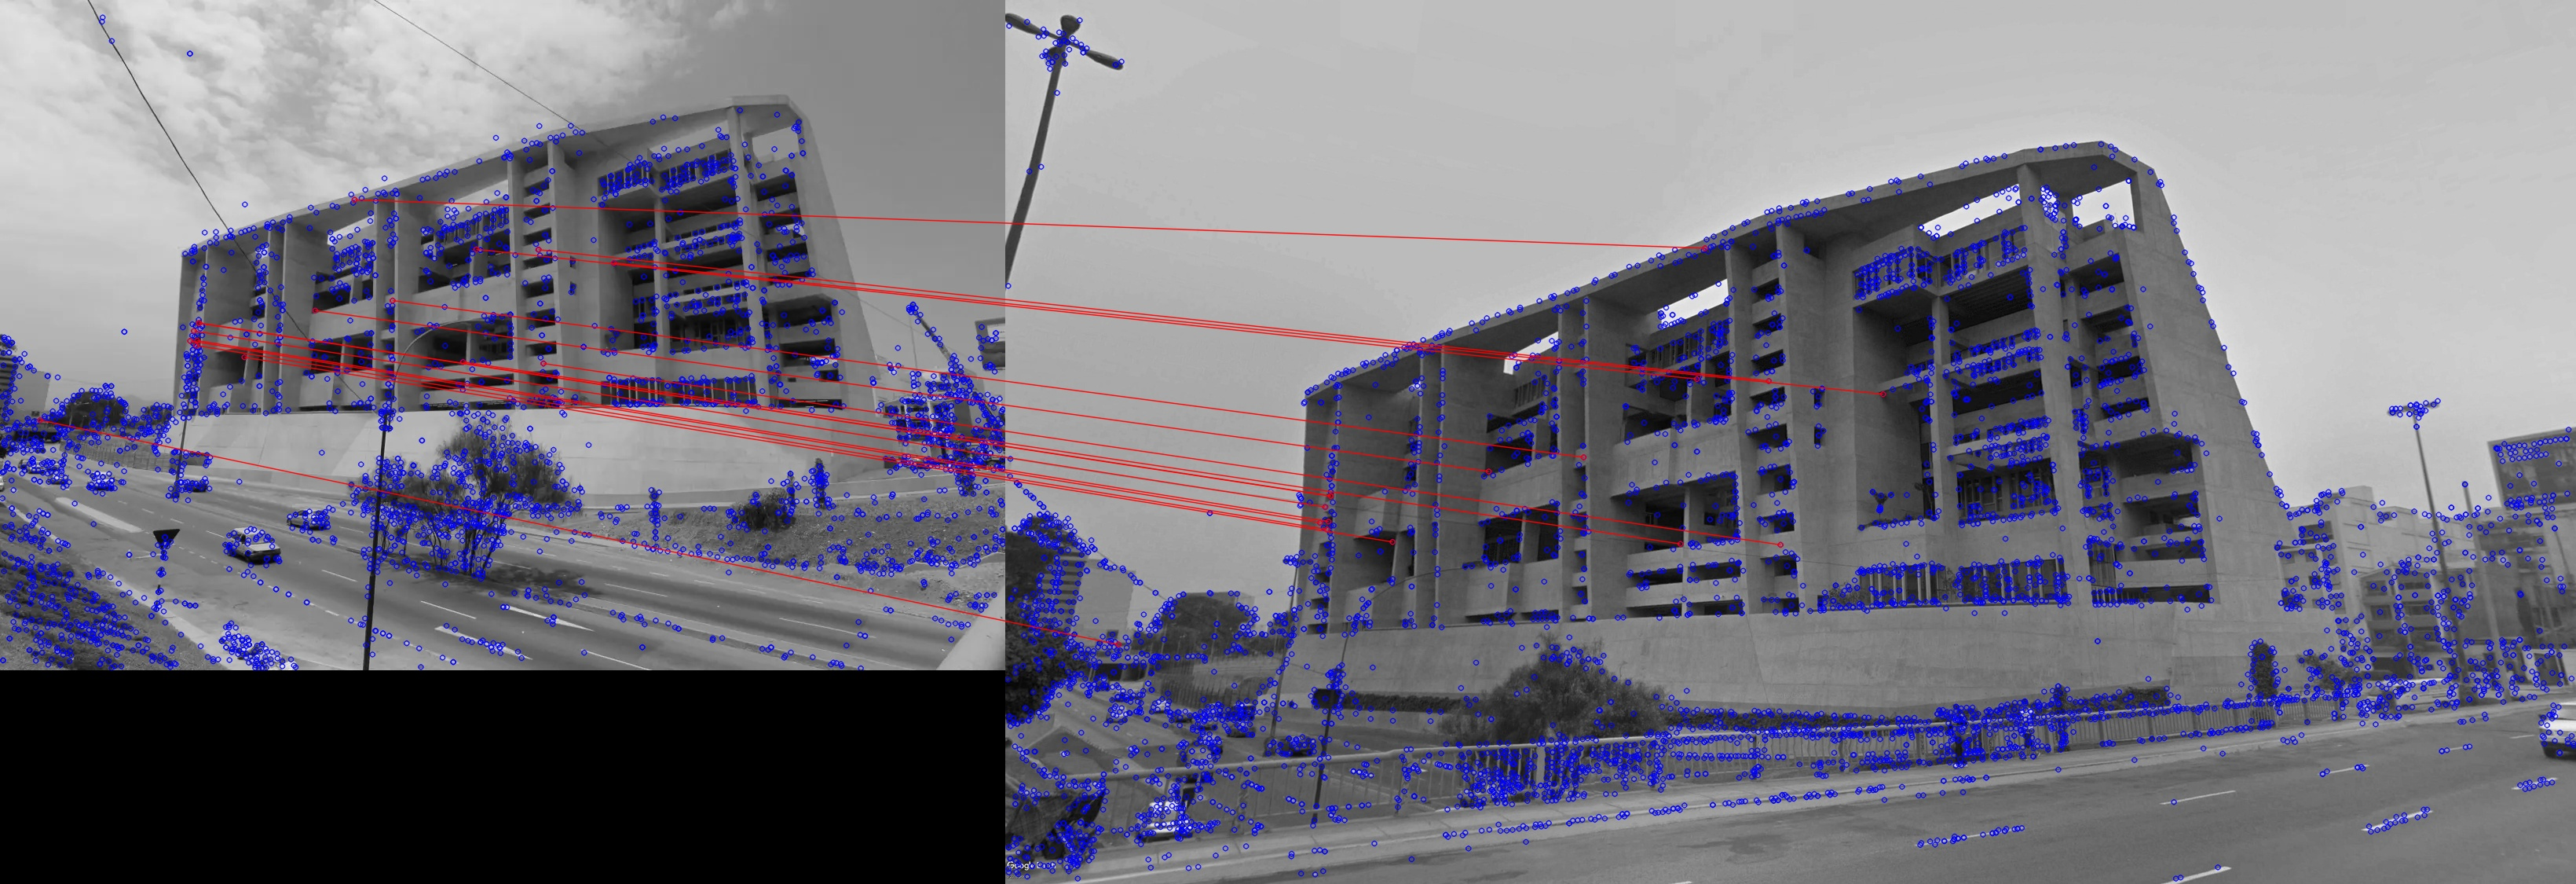

Here is the Python script that generated this plot:
import numpy as np
import cv2 as cv
import matplotlib.pyplot as plt

img1 = cv.imread('./img/utec1.jpg',cv.IMREAD_GRAYSCALE) 
img2 = cv.imread('./img/utec3.jpg',cv.IMREAD_GRAYSCALE) 

# Initiate SIFT detector
sift = cv.SIFT_create()

# find the keypoints and descriptors with SIFT
kp1, des1 = sift.detectAndCompute(img1,None)
kp2, des2 = sift.detectAndCompute(img2,None)

# FLANN parameters
FLANN_INDEX_KDTREE = 1
index_params = dict(algorithm = FLANN_INDEX_KDTREE, trees = 5)
search_params = dict(checks=50)   # or pass empty dictionary

flann = cv.FlannBasedMatcher(index_params,search_params)

matches = flann.knnMatch(des1,des2,k=2)

# Need to draw only good matches, so create a mask
matchesMask = [[0,0] for i in range(len(matches))]

# ratio test as per Lowe's paper
for i,(m,n) in enumerate(matches):
    if m.distance < 0.5*n.distance:
        matchesMask[i]=[1,0]

draw_params = dict(matchColor = (0,0,255),
                   singlePointColor = (255,0,0),
                   matchesMask = matchesMask,
                   flags = cv.DrawMatchesFlags_DEFAULT)

img3 = cv.drawMatchesKnn(img1,kp1,img2,kp2,matches,None,**draw_params)

# plt.imshow(img3,),plt.show()

cv.imwrite('sift_flann.jpg',img3)
